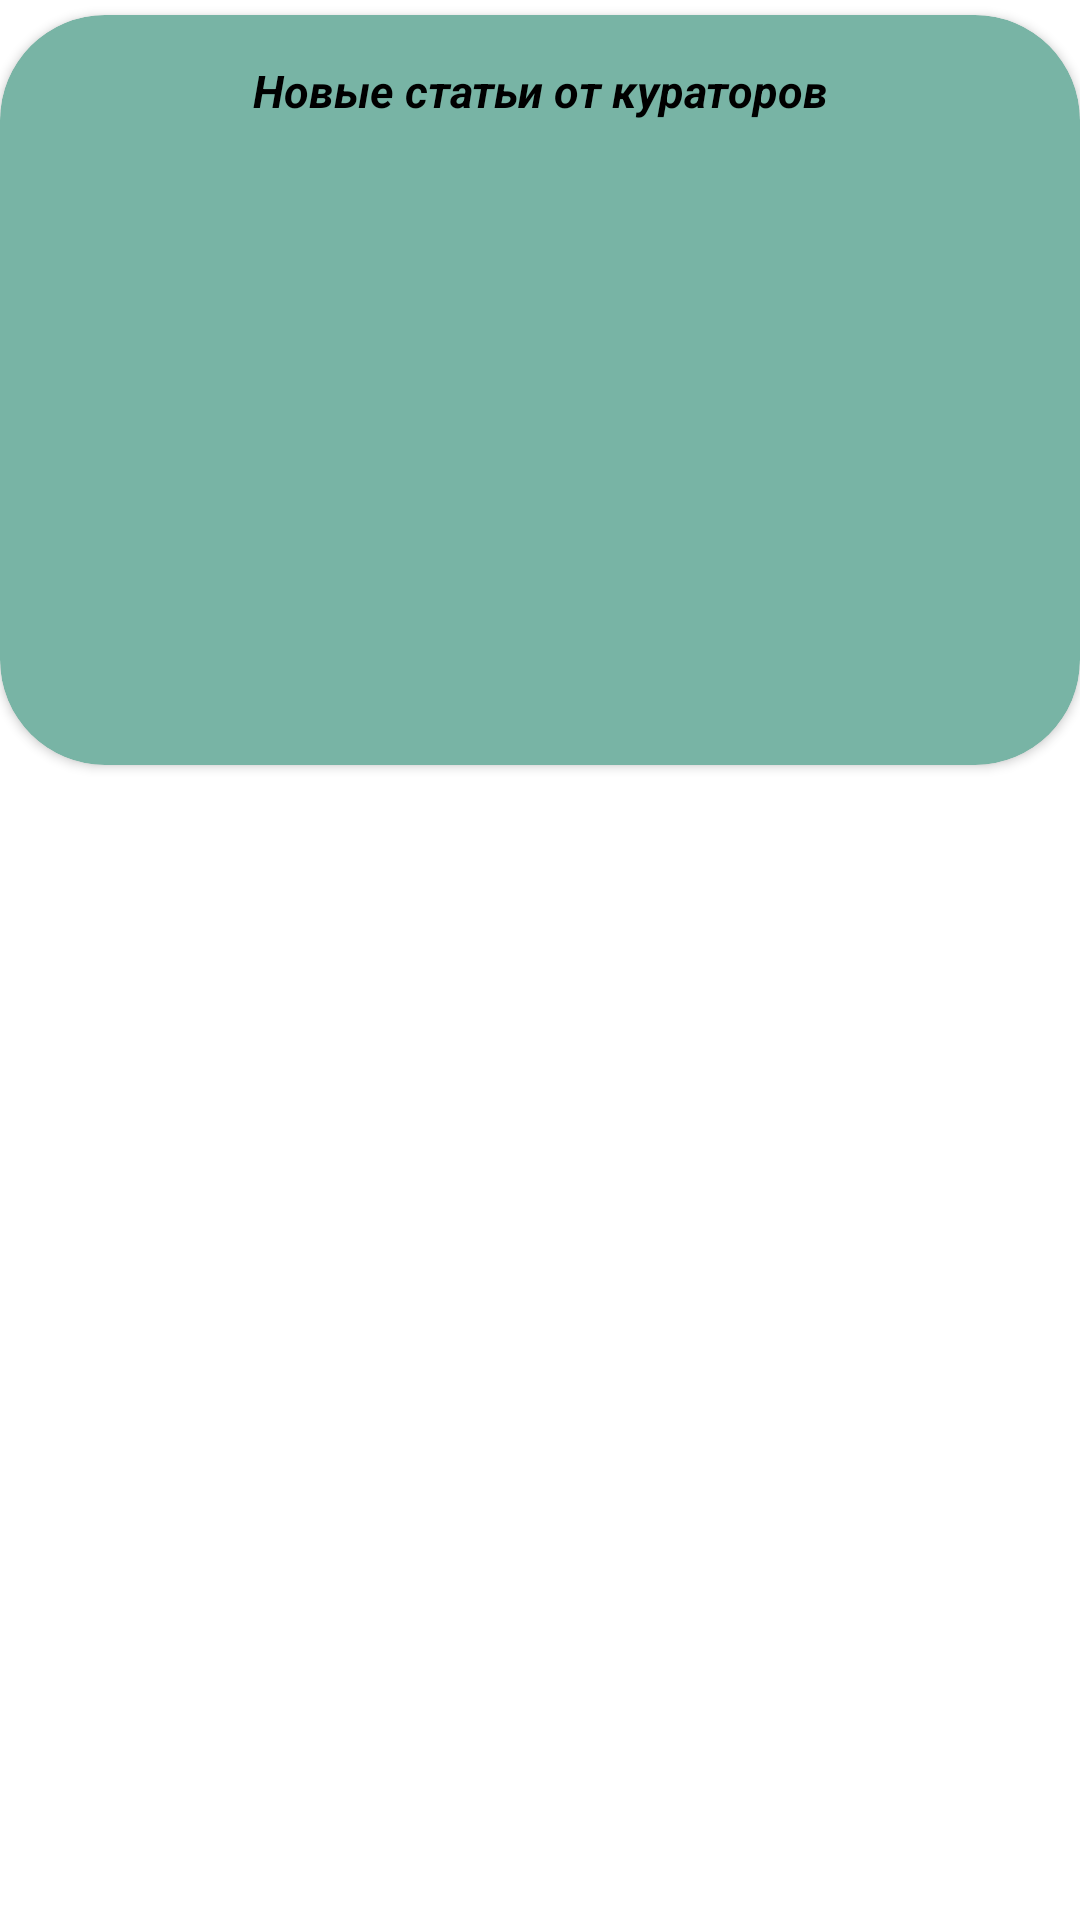

This screen was rendered from an Android layout file. Write that file and the resources it references.
<!-- AndroidManifest.xml: fallback theme Theme.MaterialComponents.DayNight.NoActionBar -->
<!-- res/layout/fragment_text_list.xml -->
<?xml version="1.0" encoding="utf-8"?>
<FrameLayout xmlns:android="http://schemas.android.com/apk/res/android"
    xmlns:tools="http://schemas.android.com/tools"
    android:layout_width="match_parent"
    android:layout_height="@dimen/block_size"
    xmlns:app="http://schemas.android.com/apk/res-auto"
    tools:context=".views.elements.MediaList">

    <androidx.cardview.widget.CardView
        style="@style/TextPageCard">

        <LinearLayout
            android:layout_width="match_parent"
            android:layout_height="match_parent"
            android:orientation="vertical"
            android:gravity="center">
            <TextView
                android:text="@string/card_text_new_curators"
                style="@style/SecondaryCardNameText"/>

            <androidx.recyclerview.widget.RecyclerView
                android:id="@+id/imageRecyclerList"
                android:layout_width="match_parent"
                android:layout_marginHorizontal="@dimen/margin_big"
                android:layout_height="match_parent" />

        </LinearLayout>
    </androidx.cardview.widget.CardView>


</FrameLayout>
<!-- resources referenced by this layout -->
<resources>
  <dimen name="block_size">250dp</dimen>
  <dimen name="margin_big">15dp</dimen>
  <string name="card_text_new_curators">Новые статьи от кураторов</string>
  <style name="SecondaryCardNameText" parent="TextAppearance.AppCompat">
          <item name="android:layout_width">match_parent</item>
          <item name="android:layout_height">wrap_content</item>
          <item name="android:layout_marginHorizontal">@dimen/margin_default</item>
          <item name="android:layout_marginVertical">@dimen/margin_big</item>
          <item name="android:textAlignment">center</item>
          <item name="android:textStyle">bold|italic</item>
          <item name="android:textSize">@dimen/text_size_normal</item>
          <item name="android:textColor">@color/black</item>
  
      </style>
  <style name="TextPageCard" parent="TextCard">
          <item name="android:layout_width">match_parent</item>
          <item name="android:layout_marginVertical">@dimen/margin_default</item>
      </style>
  <dimen name="margin_default">5dp</dimen>
  <dimen name="text_size_normal">15sp</dimen>
  <color name="black">#FF000000</color>
  <style name="TextCard" parent="MediaCard">
          <item name="cardBackgroundColor">@color/card_text</item>
      </style>
  <style name="MediaCard" parent="TextAppearance.AppCompat">
          <item name="android:layout_width">@dimen/block_size</item>
          <item name="android:layout_height">@dimen/block_size</item>
          <item name="cardCornerRadius">@dimen/radius_card</item>
      </style>
  <color name="card_text">#78B4A5</color>
  <dimen name="radius_card">35dp</dimen>
</resources>
